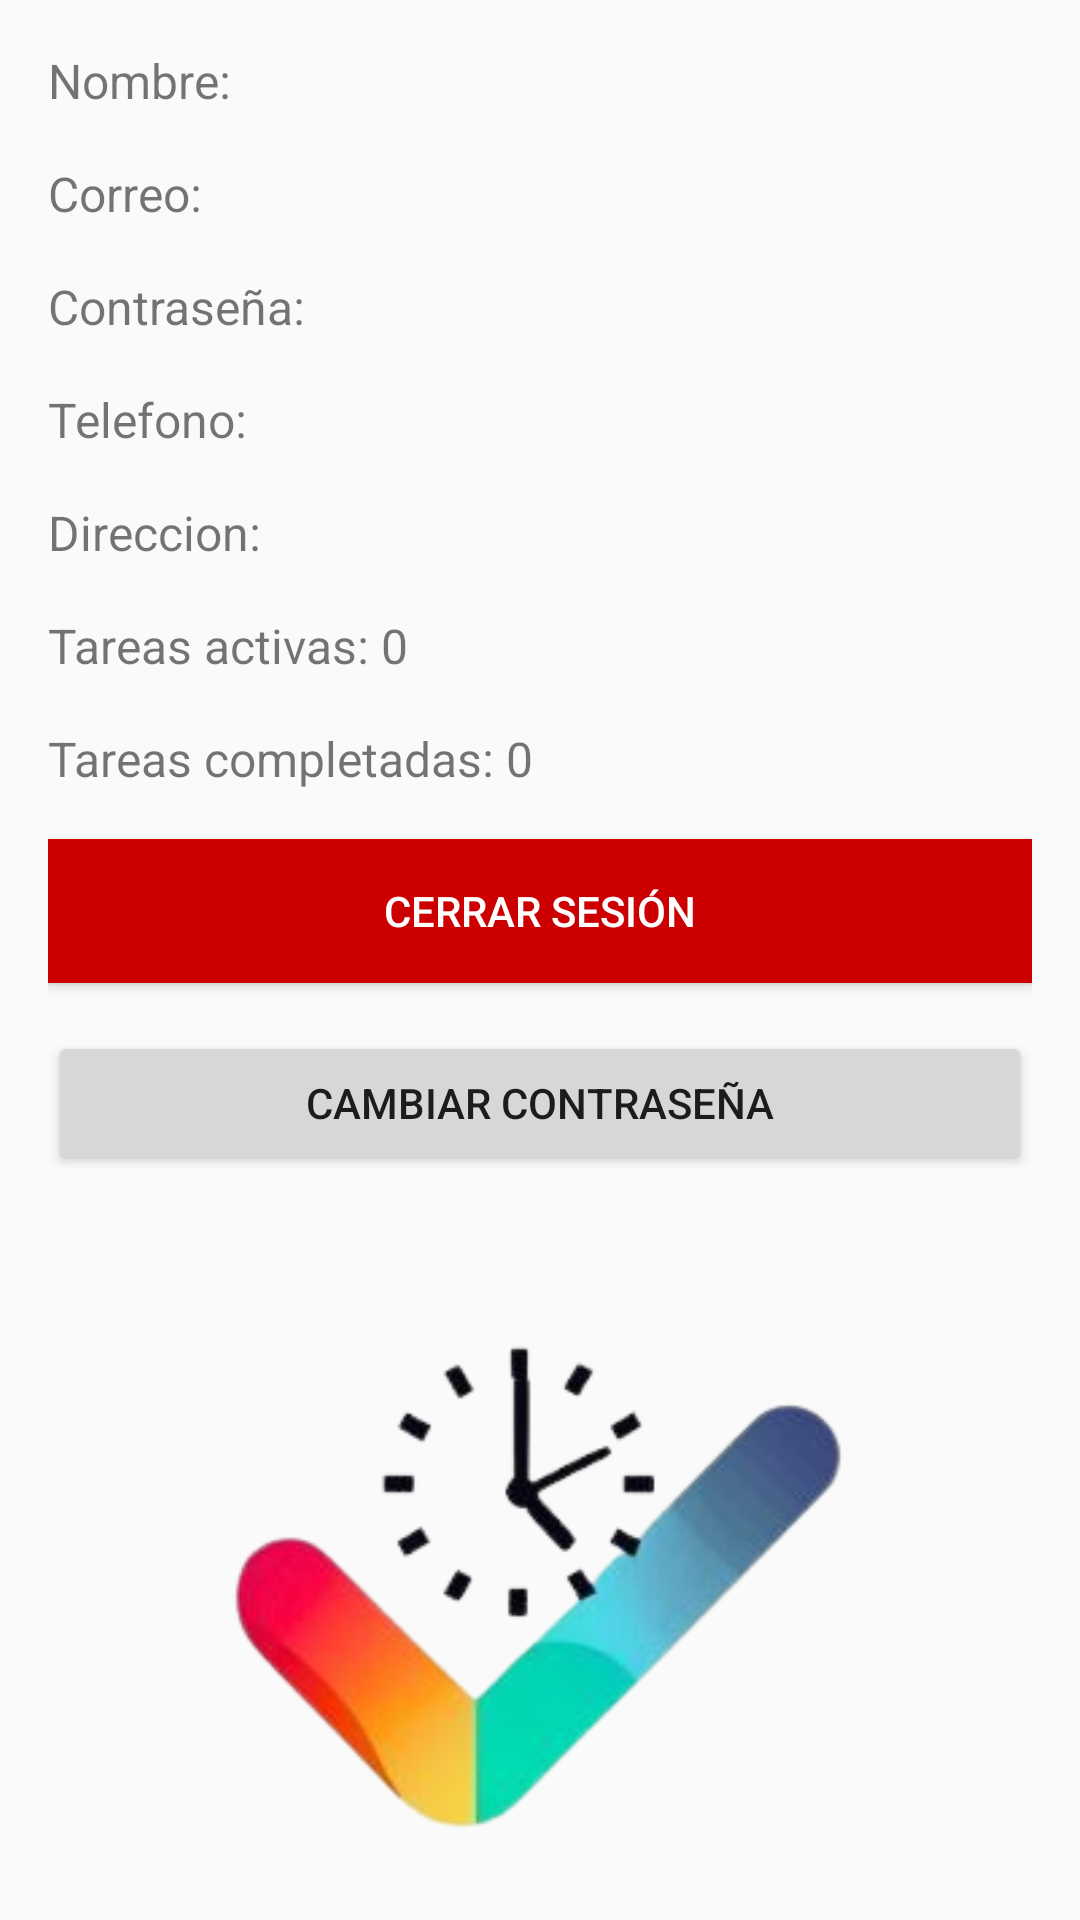

Reconstruct the res/layout file that produces this screen, plus the resources it refers to.
<!-- AndroidManifest.xml: application theme Theme.TaskManager -->
<!-- res/layout/activity_profile.xml -->
<?xml version="1.0" encoding="utf-8"?>
<LinearLayout xmlns:android="http://schemas.android.com/apk/res/android"
    android:layout_width="match_parent"
    android:layout_height="match_parent"
    android:orientation="vertical"
    android:padding="16dp"
    android:gravity="top"
    android:layout_marginTop="24dp"
    android:fitsSystemWindows="true">


    
    <TextView
        android:id="@+id/tvNombreUsuario"
        android:layout_width="wrap_content"
        android:layout_height="wrap_content"
        android:text="Nombre: "
        android:textSize="16sp"
        android:layout_marginBottom="16dp"/>

    
    <TextView
        android:id="@+id/tvEmailUsuario"
        android:layout_width="wrap_content"
        android:layout_height="wrap_content"
        android:text="Correo: "
        android:textSize="16sp"
        android:layout_marginBottom="16dp"/>

    
    <TextView
        android:id="@+id/tvContraseñaUsuario"
        android:layout_width="wrap_content"
        android:layout_height="wrap_content"
        android:text="Contraseña: "
        android:textSize="16sp"
        android:layout_marginBottom="16dp"/>

    
    <TextView
        android:id="@+id/tvTelefonoUsuario"
        android:layout_width="wrap_content"
        android:layout_height="wrap_content"
        android:text="Telefono: "
        android:textSize="16sp"
        android:layout_marginBottom="16dp"/>

    
    <TextView
        android:id="@+id/tvDireccionUsuario"
        android:layout_width="wrap_content"
        android:layout_height="wrap_content"
        android:text="Direccion: "
        android:textSize="16sp"
        android:layout_marginBottom="16dp"/>

    
    <TextView
        android:id="@+id/tvContadorActivas"
        android:layout_width="wrap_content"
        android:layout_height="wrap_content"
        android:text="Tareas activas: 0"
        android:textSize="16sp"
        android:layout_marginBottom="16dp"/>

    
    <TextView
        android:id="@+id/tvContadorCompletadas"
        android:layout_width="wrap_content"
        android:layout_height="wrap_content"
        android:text="Tareas completadas: 0"
        android:textSize="16sp"
        android:layout_marginBottom="16dp"/>


    
    <Button
        android:id="@+id/btn_cerrar_sesion"
        android:layout_width="match_parent"
        android:layout_height="wrap_content"
        android:text="Cerrar sesión"
        android:textColor="@android:color/white"
        android:background="@android:color/holo_red_dark"
        android:layout_marginBottom="16dp"/>

    
    <Button
        android:id="@+id/btn_cambiar"
        android:layout_width="match_parent"
        android:layout_height="wrap_content"
        android:text="Cambiar contraseña"
        android:layout_marginBottom="16dp"/>

    
    <ImageView
        android:id="@+id/ivProfileImage"
        android:layout_width="wrap_content"
        android:layout_height="wrap_content"
        android:src="@drawable/logo_app"
        android:contentDescription="Imagen del perfil"
        android:layout_marginTop="25dp"
        android:layout_gravity="center"/>

</LinearLayout>
<!-- resources referenced by this layout -->
<resources>
  <!-- drawable logo_app: jpg bitmap (drawable, 8893 bytes) -->
  <style name="Theme.TaskManager" parent="Theme.AppCompat.Light.DarkActionBar">
          <item name="colorPrimary">@android:color/holo_blue_light</item>
          <item name="colorPrimaryDark">@android:color/holo_blue_dark</item>
          <item name="colorAccent">@android:color/holo_orange_light</item>
      </style>
</resources>
